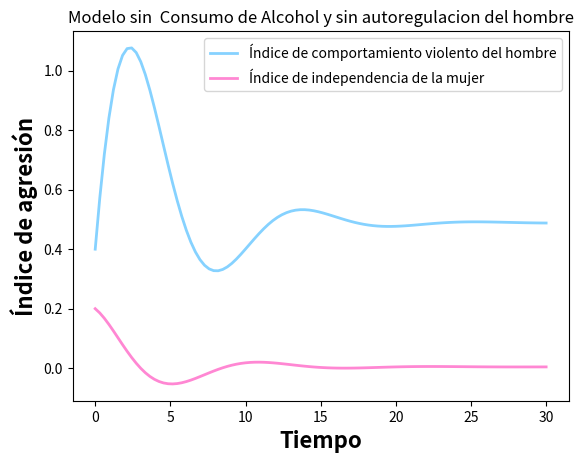

Recreate this plot in Python.
# -*- coding: utf-8 -*-
"""
@author: vicen
"""

import numpy as np
import sympy as sp
import matplotlib.pyplot as plt
from scipy.integrate import solve_ivp
# Autores Vicente Cuevas Cruz, Juan de Jesus Arellano Gomez
# Nos apoyamos en documentacion oficial de https://matplotlib.org/tutorials/introductory/pyplot.html
# y para resolver el modelo matematico en el video de Salvador H-V  https://www.youtube.com/watch?v=kK8zxlOs6Zk
''' Sistema de ecuaciones a resolver 
    dv(t)/dt = S1(v? - v(t)) + k1(1-p1) (b1/y)i(t) + h(t), v(0) = v0
    di(t)/dt = S2(i? - i(t)) + k2(1-p2)uv(t), i(0) = i0      
    Donde 
    v(t) es el comportamiento violento del hombre en el tiempo t
    v(i) representa el estado(positivo) de libertad de la mujer
    o el potencial de dependencia(negativo)
    S1 y S2 son constantes positivas llamadas inercias
    k1 y k2 son constantes positivas 
    p1 y p2 son los parametros de auto regulacion para el hombre y la mujer respectivamente
    b1 y b2 son los parámetros que cuantifican la aceptación del machismo para el hombre y la mujer.
    y es la autoestima del hombre
    u es un factor externo como lo puede ser la familia o presion social
    h(t)son los eventos de consumo de alcohol 
'''


# t variable independiete
# Definimos la funcion
def sis_edos(t, ics,s1, s2, b1, b2, a1, a2, k1, k2, p1, p2, u, y, h):
    # Condiciones iniciales
    dv, di = ics[0], ics[1]

    #Modelo influenciado
    edo1 = s1*((a1*b1) - dv) + k1 * (1 - p1) * (b1 / y) * di + h
    edo2 = s2*(((1-a2)*(1-b2)) - di) + k2 * (1 - p2) * u * dv

    return [edo1, edo2]


# Parametros
s1 = 0.2  # s1
s2 = 0.25  # s2
a1 = 0.7 # violencia observada en la infancia para el hombre
a2 = 0.6 # violencia observada en la infancia para la mujer
b1 = 0.6# aceptación del machismo para el hombre
b2 = 0.5 # aceptación del machismo para la mujer
k1 = 1.0# constante positiva de proporcionalidad
k2 = 1.0 # constantes positivas de proporcionalidad
p1 = 0 # autorregulación para el hombre
p2 = 0.5 # autorregulación para la mujer
y = 0.2 # autoestima del hombre
u = -0.2 # factores externos como presión la social o la familia.
h = 0# eventos de consumo de alcohol
# intervalo donde se calcula la solucion
t0 = 0
tf = 30
t_span = np.array([t0, tf])

# Vector/arreglo con las condiciones iniciales
p0 = np.array([0.4, 0.2])

t = np.linspace(t0, tf, 100)

# resolviendo numericamente con solve_ivp
soln = solve_ivp(sis_edos, t_span, p0, t_eval=t, args=(s1, s2, b1, b2, a1, a2, k1, k2, p1, p2, u, y, h))
# print(soln)

# Extraer la solucion de la EDO1
x = soln.y[0, :]
# print(x)

# Extraer la solucion de la EDO2
y = soln.y[1, :]
# print(y)

# grafica
plt.plot(t, x, color="#86D2FF", linewidth=2.0, label="Índice de comportamiento violento del hombre")
plt.plot(t, y, color="#FF87D3", linewidth=2.0, label="Índice de independencia de la mujer")
plt.xlabel('Tiempo', fontsize=16, fontweight="bold")
plt.ylabel('Índice de agresión', fontsize=16, fontweight="bold")
plt.legend()
plt.title('Modelo sin  Consumo de Alcohol y sin autoregulacion del hombre')
#plt.grid()
plt.show()
